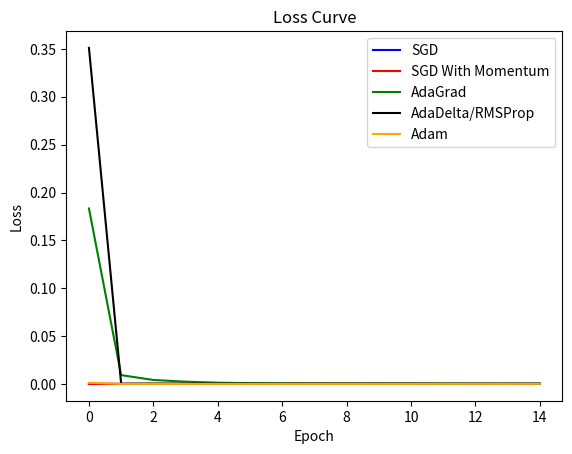

Python code for this plot:
# -*- coding: utf-8 -*-
"""
Created on Tue May 29 21:12:38 2018

[redacted]
"""

#Imports
import numpy as np
import matplotlib.pyplot as plt

#Parameters
n_input = 5
n_hidden = 2
n_output = 1
n_examples = 1000
num_epochs = 750
learning_rate = 0.5
batch_size = 50
num_iterations = 1000//batch_size
err = []
err_momentum = []

# Essentilly random data, can be replaced by true data
X = np.random.randn(n_input,n_examples)
Y = np.random.randn(n_output, n_examples)
#Y = 4*np.sum(X,axis=0) + np.random.randn(1,n_examples)

#Weights and biases initialisation
W1 = 2*np.random.rand(n_input,n_hidden)-1
b1 = 2*np.ones(shape=(n_hidden,1))-1
W2 = 2*np.random.rand(n_hidden,n_output)-1
b2 = 2*np.ones(shape=(n_output,1))-1

#Gradients initialisation
wg1 = np.ndarray(shape = W1.shape)
wg2 = np.ndarray(shape = W2.shape)
bg1 = np.ndarray(shape = b1.shape)
bg2 = np.ndarray(shape = b2.shape)

#Activation Functions
def sigmoid(x):
    return 1.0/(1.0 + np.exp(-x))

#Cost Function
def mse(pred_val,true_val):
    mat = (pred_val-true_val)/(2*pred_val.shape[1])
    #print(pred_val.shape[0])
    return np.sum(mat**2,axis=1)

#Training with MiniBatch Gradient Descent
for j in range(num_epochs):
    for i in range(num_iterations):
        #Grab a batch
        X_batch = X[:,i*batch_size:i*batch_size+batch_size]
        Y_batch = Y[:,i*batch_size:i*batch_size+batch_size]
        
        #Forward Propogation
        h1 = sigmoid(np.matmul(W1.transpose(),X_batch) + b1)
        op = np.matmul(W2.transpose(),h1) + b2
        
        #Error Calculation
        error = mse(op, Y_batch)
        
        #Gradients Computation
        op_grad = np.subtract(op, Y_batch)/batch_size
        
        W2_grad = np.matmul(h1,op_grad.transpose())
        
        b2_grad = np.sum(op_grad,axis=1).reshape(b2.shape)
        
        h1_grad = np.matmul(W2,op_grad)
        
        W1_grad = np.matmul(X_batch, (h1_grad*h1*(1-h1)).transpose())
        
        b1_grad = np.sum(h1_grad * h1 * (1-h1),axis=1).reshape(b1.shape)
        
        #Weights Updation
        W2 -= learning_rate*W2_grad
        
        W1 -= learning_rate*W1_grad
        
        b2 -= learning_rate*b2_grad
        
        b1 -= learning_rate*b1_grad
        
    #Report the training error every 50 epochs
    
    if j % 50 == 0:
        h1 = sigmoid(np.matmul(W1.transpose(),X) + b1)    
        op = np.matmul(W2.transpose(),h1) + b2    
        error = mse(op, Y)
        err.append(error)
        print("Epoch {}: Error : {}".format(j,error))

#Training with Gradient Descent With Momentum

#Weights and biases initialisation
W1 = 2*np.random.rand(n_input,n_hidden)-1
b1 = 2*np.ones(shape=(n_hidden,1))-1
W2 = 2*np.random.rand(n_hidden,n_output)-1
b2 = 2*np.ones(shape=(n_output,1))-1

#Gradients initialisation
wg1 = np.ndarray(shape = W1.shape)
wg2 = np.ndarray(shape = W2.shape)
bg1 = np.ndarray(shape = b1.shape)
bg2 = np.ndarray(shape = b2.shape)
    
W2_prev_grad = np.zeros(W2.shape)
b2_prev_grad = np.zeros(b2.shape)
W1_prev_grad = np.zeros(W1.shape)
b1_prev_grad = np.zeros(b1.shape)
momentum = 0.9

for j in range(num_epochs):
    for i in range(num_iterations):
        #Grab a batch
        X_batch = X[:,i*batch_size:i*batch_size+batch_size]
        Y_batch = Y[:,i*batch_size:i*batch_size+batch_size]
        
        #Forward Propogation
        h1 = sigmoid(np.matmul(W1.transpose(),X_batch) + b1)
        op = np.matmul(W2.transpose(),h1) + b2
        
        #Error Calculation
        error = mse(op, Y_batch)
        
        #Gradients Computation
        op_grad = np.subtract(op, Y_batch)/batch_size
        
        W2_grad = np.matmul(h1,op_grad.transpose())
        
        b2_grad = np.sum(op_grad,axis=1).reshape(b2.shape)
        
        h1_grad = np.matmul(W2,op_grad)
        
        W1_grad = np.matmul(X_batch, (h1_grad*h1*(1-h1)).transpose())
        
        b1_grad = np.sum(h1_grad * h1 * (1-h1),axis=1).reshape(b1.shape)
        
        
        #Update the last gradients
        
        W2_prev_grad = momentum * W2_prev_grad + (1-momentum) * W2_grad
        
        W1_prev_grad = momentum * W1_prev_grad + (1-momentum) * W1_grad
        
        b2_prev_grad = momentum * b2_prev_grad + (1-momentum) * b2_grad
        
        b1_prev_grad = momentum * b1_prev_grad + (1-momentum) * b1_grad
        
        
        #Weights Updation
    
        W2 -= W2_prev_grad
        
        W1 -= W1_prev_grad
        
        b2 -= b2_prev_grad
        
        b1 -= b1_prev_grad
        
    #Report the training error every 50 epochs
    
    if j % 50 == 0:
        h1 = sigmoid(np.matmul(W1.transpose(),X) + b1)    
        op = np.matmul(W2.transpose(),h1) + b2    
        error = mse(op, Y)
        err_momentum.append(error)
        print("Epoch {}: Error : {}".format(j,error))

#Training with Gradient Descent With AdaGrad

#Weights and biases initialisation
W1 = 2*np.random.rand(n_input,n_hidden)-1
b1 = 2*np.ones(shape=(n_hidden,1))-1
W2 = 2*np.random.rand(n_hidden,n_output)-1
b2 = 2*np.ones(shape=(n_output,1))-1

#Gradients initialisation
wg1 = np.ndarray(shape = W1.shape)
wg2 = np.ndarray(shape = W2.shape)
bg1 = np.ndarray(shape = b1.shape)
bg2 = np.ndarray(shape = b2.shape)

epsilon = np.exp(-8)    
W2_cache = np.zeros(W2.shape) + epsilon
b2_cache = np.zeros(b2.shape) + epsilon
W1_cache = np.zeros(W1.shape) + epsilon
b1_cache = np.zeros(b1.shape) + epsilon
err_adagrad = []

for j in range(num_epochs):
    for i in range(num_iterations):
        #Grab a batch
        X_batch = X[:,i*batch_size:i*batch_size+batch_size]
        Y_batch = Y[:,i*batch_size:i*batch_size+batch_size]
        
        #Forward Propogation
        h1 = sigmoid(np.matmul(W1.transpose(),X_batch) + b1)
        op = np.matmul(W2.transpose(),h1) + b2
        
        #Error Calculation
        error = mse(op, Y_batch)
        
        #Gradients Computation
        op_grad = np.subtract(op, Y_batch)/batch_size
        
        W2_grad = np.matmul(h1,op_grad.transpose())
        
        b2_grad = np.sum(op_grad,axis=1).reshape(b2.shape)
        
        h1_grad = np.matmul(W2,op_grad)
        
        W1_grad = np.matmul(X_batch, (h1_grad*h1*(1-h1)).transpose())
        
        b1_grad = np.sum(h1_grad * h1 * (1-h1),axis=1).reshape(b1.shape)
        
        #Weights Updation
    
        W2 -= learning_rate * np.true_divide(W2_grad,np.sqrt(W2_cache))

        W1 -= learning_rate * np.true_divide(W1_grad,np.sqrt(W1_cache))

        b2 -= learning_rate * np.true_divide(b2_grad,np.sqrt(b2_cache))

        b1 -= learning_rate * np.true_divide(b1_grad,np.sqrt(b1_cache))        
        
        #Update the cache
        
        W2_cache += W2_grad ** 2
        
        W1_cache += W1_grad ** 2
        
        b2_cache += b2_grad ** 2
        
        b1_cache += b1_grad ** 2
        
    #Report the training error every 50 epochs
    
    if j % 50 == 0:
        h1 = sigmoid(np.matmul(W1.transpose(),X) + b1)    
        op = np.matmul(W2.transpose(),h1) + b2    
        error = mse(op, Y)
        err_adagrad.append(error)
        print("Epoch {}: Error : {}".format(j,error))

#Training with Gradient Descent With AdaDelta/RMSProp

#Weights and biases initialisation
W1 = 2*np.random.rand(n_input,n_hidden)-1
b1 = 2*np.ones(shape=(n_hidden,1))-1
W2 = 2*np.random.rand(n_hidden,n_output)-1
b2 = 2*np.ones(shape=(n_output,1))-1

#Gradients initialisation
wg1 = np.ndarray(shape = W1.shape)
wg2 = np.ndarray(shape = W2.shape)
bg1 = np.ndarray(shape = b1.shape)
bg2 = np.ndarray(shape = b2.shape)

epsilon = np.exp(-8)    
W2_cache = np.zeros(W2.shape) + epsilon
b2_cache = np.zeros(b2.shape) + epsilon
W1_cache = np.zeros(W1.shape) + epsilon
b1_cache = np.zeros(b1.shape) + epsilon
err_adadelta = []
decay_const = 0.9

for j in range(num_epochs):
    for i in range(num_iterations):
        #Grab a batch
        X_batch = X[:,i*batch_size:i*batch_size+batch_size]
        Y_batch = Y[:,i*batch_size:i*batch_size+batch_size]
        
        #Forward Propogation
        h1 = sigmoid(np.matmul(W1.transpose(),X_batch) + b1)
        op = np.matmul(W2.transpose(),h1) + b2
        
        #Error Calculation
        error = mse(op, Y_batch)
        
        #Gradients Computation
        op_grad = np.subtract(op, Y_batch)/batch_size
        
        W2_grad = np.matmul(h1,op_grad.transpose())
        
        b2_grad = np.sum(op_grad,axis=1).reshape(b2.shape)
        
        h1_grad = np.matmul(W2,op_grad)
        
        W1_grad = np.matmul(X_batch, (h1_grad*h1*(1-h1)).transpose())
        
        b1_grad = np.sum(h1_grad * h1 * (1-h1),axis=1).reshape(b1.shape)
        
        #Weights Updation
    
        W2 -= learning_rate * np.true_divide(W2_grad,np.sqrt(W2_cache))

        W1 -= learning_rate * np.true_divide(W1_grad,np.sqrt(W1_cache))

        b2 -= learning_rate * np.true_divide(b2_grad,np.sqrt(b2_cache))

        b1 -= learning_rate * np.true_divide(b1_grad,np.sqrt(b1_cache))        
        
        #Update the cache
        
        W2_cache = decay_const * W2_cache + (1-decay_const) * W2_grad ** 2
        
        W1_cache = decay_const * W1_cache + (1-decay_const) * W1_grad ** 2
        
        b2_cache = decay_const * b2_cache + (1-decay_const) * b2_grad ** 2
        
        b1_cache = decay_const * b1_cache + (1-decay_const) * b1_grad ** 2
         
    #Report the training error every 50 epochs
    
    if j % 50 == 0:
        h1 = sigmoid(np.matmul(W1.transpose(),X) + b1)    
        op = np.matmul(W2.transpose(),h1) + b2    
        error = mse(op, Y)
        err_adadelta.append(error)
        print("Epoch {}: Error : {}".format(j,error))

#Training with Gradient Descent With Adam

#Weights and biases initialisation
W1 = 2*np.random.rand(n_input,n_hidden)-1
b1 = 2*np.ones(shape=(n_hidden,1))-1
W2 = 2*np.random.rand(n_hidden,n_output)-1
b2 = 2*np.ones(shape=(n_output,1))-1

#Gradients initialisation
wg1 = np.ndarray(shape = W1.shape)
wg2 = np.ndarray(shape = W2.shape)
bg1 = np.ndarray(shape = b1.shape)
bg2 = np.ndarray(shape = b2.shape)

epsilon = np.exp(-8)    
W2_second_moment = np.zeros(W2.shape) + epsilon
b2_second_moment = np.zeros(b2.shape) + epsilon
W1_second_moment = np.zeros(W1.shape) + epsilon
b1_second_moment = np.zeros(b1.shape) + epsilon
W2_first_moment = np.zeros(W2.shape) + epsilon
b2_first_moment = np.zeros(b2.shape) + epsilon
W1_first_moment = np.zeros(W1.shape) + epsilon
b1_first_moment = np.zeros(b1.shape) + epsilon

err_adam = []
beta2 = 0.999
beta1 = 0.9

for j in range(num_epochs):
    for i in range(num_iterations):
        #Grab a batch
        X_batch = X[:,i*batch_size:i*batch_size+batch_size]
        Y_batch = Y[:,i*batch_size:i*batch_size+batch_size]
        
        #Forward Propogation
        h1 = sigmoid(np.matmul(W1.transpose(),X_batch) + b1)
        op = np.matmul(W2.transpose(),h1) + b2
        
        #Error Calculation
        error = mse(op, Y_batch)
        
        #Gradients Computation
        op_grad = np.subtract(op, Y_batch)/batch_size
        
        W2_grad = np.matmul(h1,op_grad.transpose())
        
        b2_grad = np.sum(op_grad,axis=1).reshape(b2.shape)
        
        h1_grad = np.matmul(W2,op_grad)
        
        W1_grad = np.matmul(X_batch, (h1_grad*h1*(1-h1)).transpose())
        
        b1_grad = np.sum(h1_grad * h1 * (1-h1),axis=1).reshape(b1.shape)
        
        #Bias_Correction Applied
        
        W2_first_moment_bias_corrected = W2_first_moment / (1 - beta1**(j+1))
        W1_first_moment_bias_corrected = W1_first_moment / (1 - beta1**(j+1))
        b2_first_moment_bias_corrected = b2_first_moment / (1 - beta1**(j+1))
        b1_first_moment_bias_corrected = b1_first_moment / (1 - beta1**(j+1))
        
        W2_second_moment_bias_corrected = W2_second_moment / (1 - beta2**(j+1))
        W1_second_moment_bias_corrected = W1_second_moment / (1 - beta2**(j+1))
        b2_second_moment_bias_corrected = b2_second_moment / (1 - beta2**(j+1))
        b1_second_moment_bias_corrected = b1_second_moment / (1 - beta2**(j+1))
        
        #Weights Updation
        
        W2 -= learning_rate * np.true_divide(W2_first_moment_bias_corrected,np.sqrt(W2_second_moment_bias_corrected + epsilon))
        W1 -= learning_rate * np.true_divide(W1_first_moment_bias_corrected,np.sqrt(W1_second_moment_bias_corrected + epsilon))
        b2 -= learning_rate * np.true_divide(b2_first_moment_bias_corrected,np.sqrt(b2_second_moment_bias_corrected + epsilon))
        b1 -= learning_rate * np.true_divide(b1_first_moment_bias_corrected,np.sqrt(b1_second_moment_bias_corrected + epsilon))
        
        #Update the moments
        
        W2_first_moment = beta1 * W2_first_moment + (1-beta1) * W2_grad
        
        W1_first_moment = beta1 * W1_first_moment + (1-beta1) * W1_grad
        
        b2_first_moment = beta1 * b2_first_moment + (1-beta1) * b2_grad
        
        b1_first_moment = beta1 * b1_first_moment + (1-beta1) * b1_grad
        
        W2_second_moment = beta2 * W2_second_moment + (1-beta2) * W2_grad ** 2

        W1_second_moment = beta2 * W1_second_moment + (1-beta2) * W1_grad ** 2

        b2_second_moment = beta2 * b2_second_moment + (1-beta2) * b2_grad ** 2

        b1_second_moment = beta2 * b1_second_moment + (1-beta2) * b1_grad ** 2        

    #Report the training error every 50 epochs
    
    if j % 50 == 0:
        h1 = sigmoid(np.matmul(W1.transpose(),X) + b1)    
        op = np.matmul(W2.transpose(),h1) + b2    
        error = mse(op, Y)
        err_adam.append(error)
        print("Epoch {}: Error : {}".format(j,error))

        
#Plot the error for a better visualisation
plt.xlabel("Epoch")
plt.ylabel("Loss")
plt.title("Loss Curve")
plt.plot(err,'b',label="SGD")
plt.plot(err_momentum,'r',label="SGD With Momentum")
plt.plot(err_adagrad,'g',label="AdaGrad")
plt.plot(err_adadelta,'black',label="AdaDelta/RMSProp")
plt.plot(err_adam,'orange',label="Adam")

plt.legend()